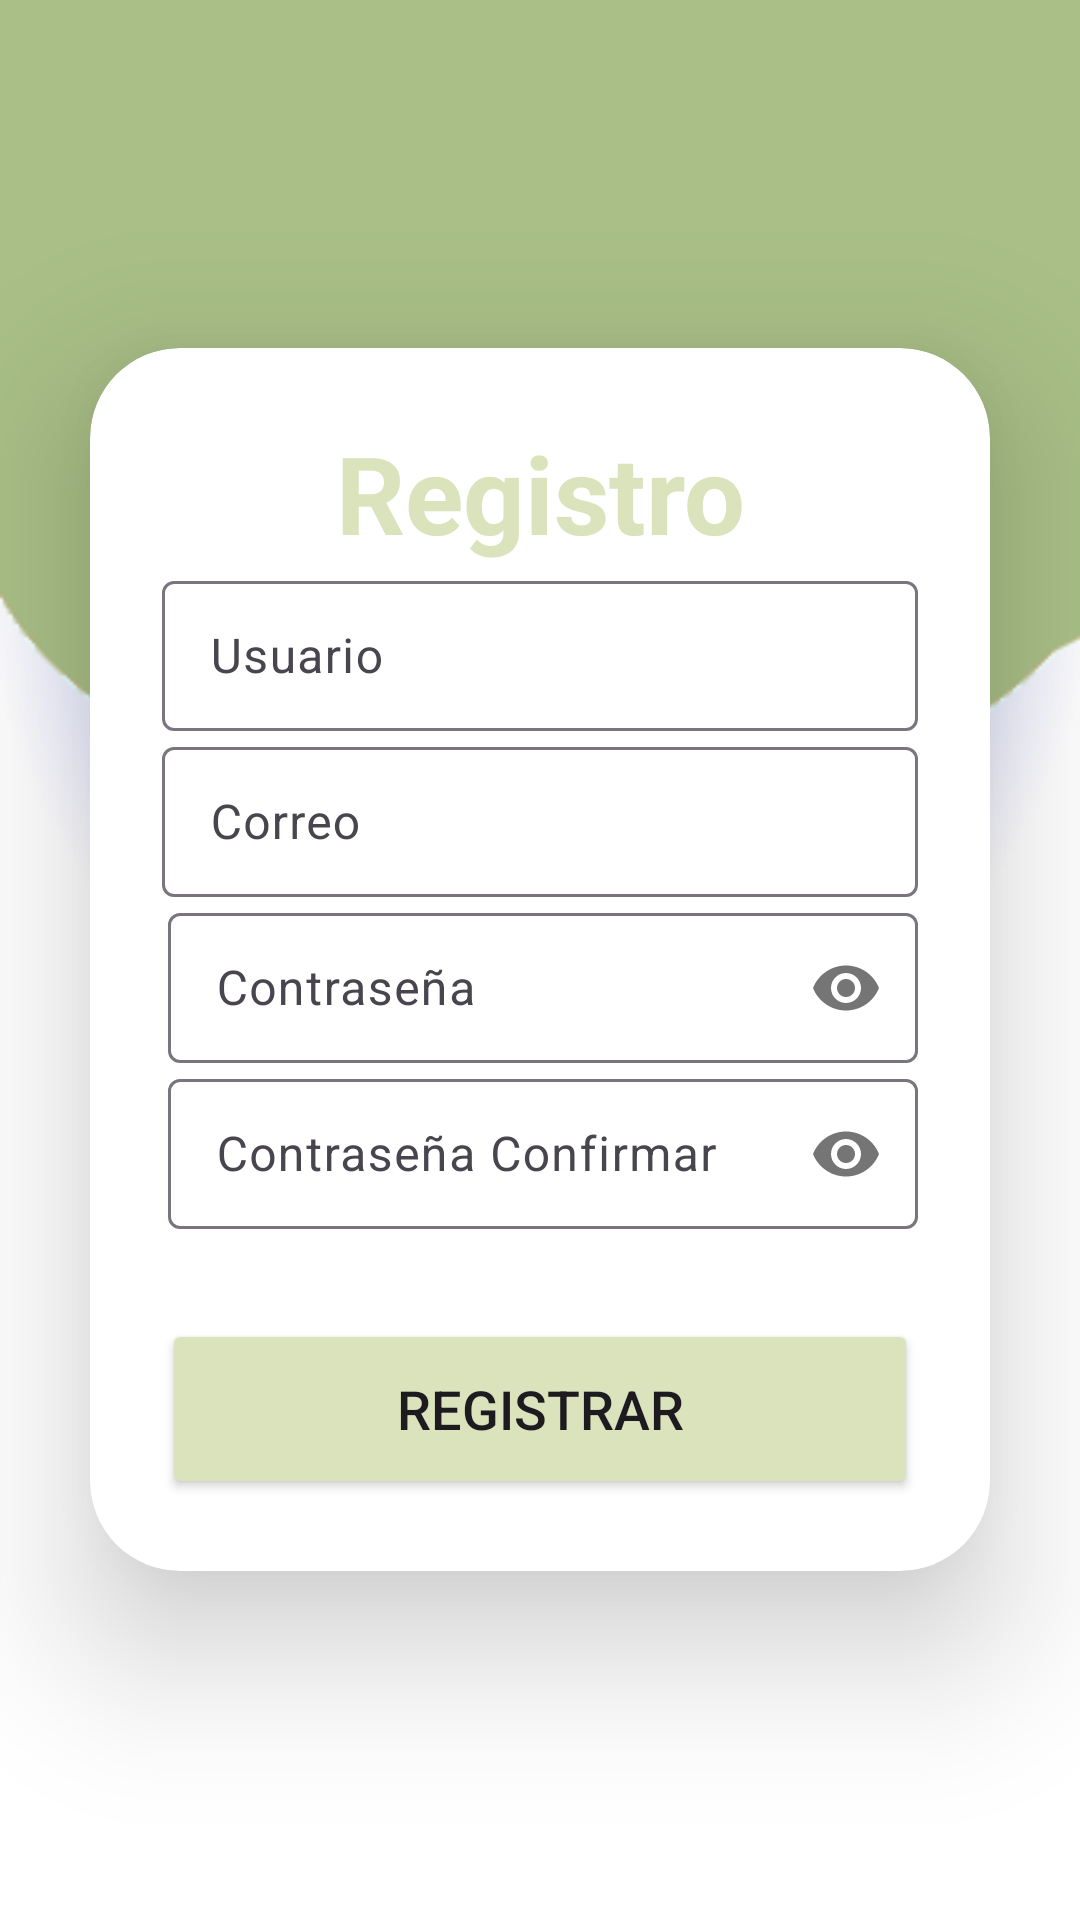

Android layout source for this screen:
<!-- AndroidManifest.xml: application theme Theme.DinosPizza -->
<!-- res/layout/activity_registro.xml -->
<?xml version="1.0" encoding="utf-8"?>
<RelativeLayout xmlns:android="http://schemas.android.com/apk/res/android"
    xmlns:app="http://schemas.android.com/apk/res-auto"
    xmlns:tools="http://schemas.android.com/tools"
    android:layout_width="match_parent"
    android:layout_height="match_parent"
    android:orientation="vertical"
    android:gravity="center"
    android:background="@drawable/fondoreg"
    tools:context=".Registro">

    <androidx.cardview.widget.CardView
        android:layout_width="match_parent"
        android:layout_height="wrap_content"
        android:layout_margin="30dp"
        app:cardCornerRadius="30dp"
        app:cardElevation="30dp"
        android:background="@drawable/custom_edittext">
        <LinearLayout
            android:layout_width="match_parent"
            android:layout_height="wrap_content"
            android:orientation="vertical"
            android:layout_gravity="center_horizontal"
            android:padding="24dp">
            <TextView
                android:layout_width="match_parent"
                android:layout_height="wrap_content"
                android:text="Registro"
                android:id="@+id/loginText"
                android:textSize="36sp"
                android:textAlignment="center"
                android:textStyle="bold"
                android:textColor="@color/purple"/>
            <com.google.android.material.textfield.TextInputLayout
                android:id="@+id/edit_regname11"
                android:layout_width="match_parent"
                android:layout_height="wrap_content"
                >

                <com.google.android.material.textfield.TextInputEditText
                    android:id="@+id/edit_regname1"
                    android:layout_width="match_parent"
                    android:layout_height="50dp"
                    android:layout_marginTop="40dp"
                    android:background="@drawable/custom_edittext"
                    android:drawablePadding="8dp"
                    android:hint="Usuario"
                    android:padding="8dp"
                    android:textColor="@color/black"
                    android:textColorHighlight="@color/cardview_dark_background" />

            </com.google.android.material.textfield.TextInputLayout>
            <com.google.android.material.textfield.TextInputLayout
                android:id="@+id/edit_regcorreo11"
                android:layout_width="match_parent"
                android:layout_height="wrap_content"
                >

                <com.google.android.material.textfield.TextInputEditText
                    android:id="@+id/edit_regcorreo1"
                    android:layout_width="match_parent"
                    android:layout_height="50dp"
                    android:layout_marginTop="40dp"
                    android:background="@drawable/custom_edittext"
                    android:drawablePadding="8dp"
                    android:hint="Correo"
                    android:padding="8dp"
                    android:textColor="@color/black"
                    android:textColorHighlight="@color/cardview_dark_background" />

            </com.google.android.material.textfield.TextInputLayout>


            <com.google.android.material.textfield.TextInputLayout
                android:id="@+id/edit_contra11"
                app:passwordToggleEnabled="true"
                android:layout_width="match_parent"
                android:layout_height="wrap_content"
                android:paddingLeft="2dp"
                tools:ignore="MissingConstraints">

                <com.google.android.material.textfield.TextInputEditText
                    android:id="@+id/edit_contra1"
                    app:passwordToggleEnabled="true"
                    android:layout_width="match_parent"
                    android:layout_height="50dp"
                    android:background="@drawable/custom_edittext"
                    android:hint="Contraseña"

                    android:inputType="textPassword"
                    android:layout_marginTop="10dp" />

            </com.google.android.material.textfield.TextInputLayout>
            <com.google.android.material.textfield.TextInputLayout
                android:id="@+id/edit_conf11"
                app:passwordToggleEnabled="true"
                android:layout_width="match_parent"
                android:layout_height="wrap_content"
                android:paddingLeft="2dp"
                tools:ignore="MissingConstraints">

                <com.google.android.material.textfield.TextInputEditText
                    android:id="@+id/edit_conf1"
                    app:passwordToggleEnabled="true"
                    android:layout_width="match_parent"
                    android:layout_height="50dp"
                    android:background="@drawable/custom_edittext"
                    android:hint="Contraseña Confirmar"

                    android:inputType="textPassword"
                    android:layout_marginTop="10dp" />

            </com.google.android.material.textfield.TextInputLayout>




            <Button
                android:layout_width="match_parent"
                android:layout_height="60dp"
                android:id="@+id/btn_inicio"
                android:text="Registrar"
                android:textSize="18sp"
                android:layout_marginTop="30dp"
                android:backgroundTint="@color/purple"
                app:cornerRadius = "20dp"/>


        </LinearLayout>
    </androidx.cardview.widget.CardView>



</RelativeLayout>
<!-- resources referenced by this layout -->
<resources>
  <color name="black">#FF000000</color>
  <color name="purple">#DAE3BB</color>
  <!-- drawable fondoreg: png bitmap (drawable, 17859 bytes) -->
  <style name="Theme.DinosPizza" parent="Base.Theme.DinosPizza" />
  <style name="Base.Theme.DinosPizza" parent="Theme.Material3.DayNight.NoActionBar">
          <item name="android:statusBarColor">@color/orange</item>
          
          
      </style>
  <color name="orange">#AEBE89</color>
</resources>
